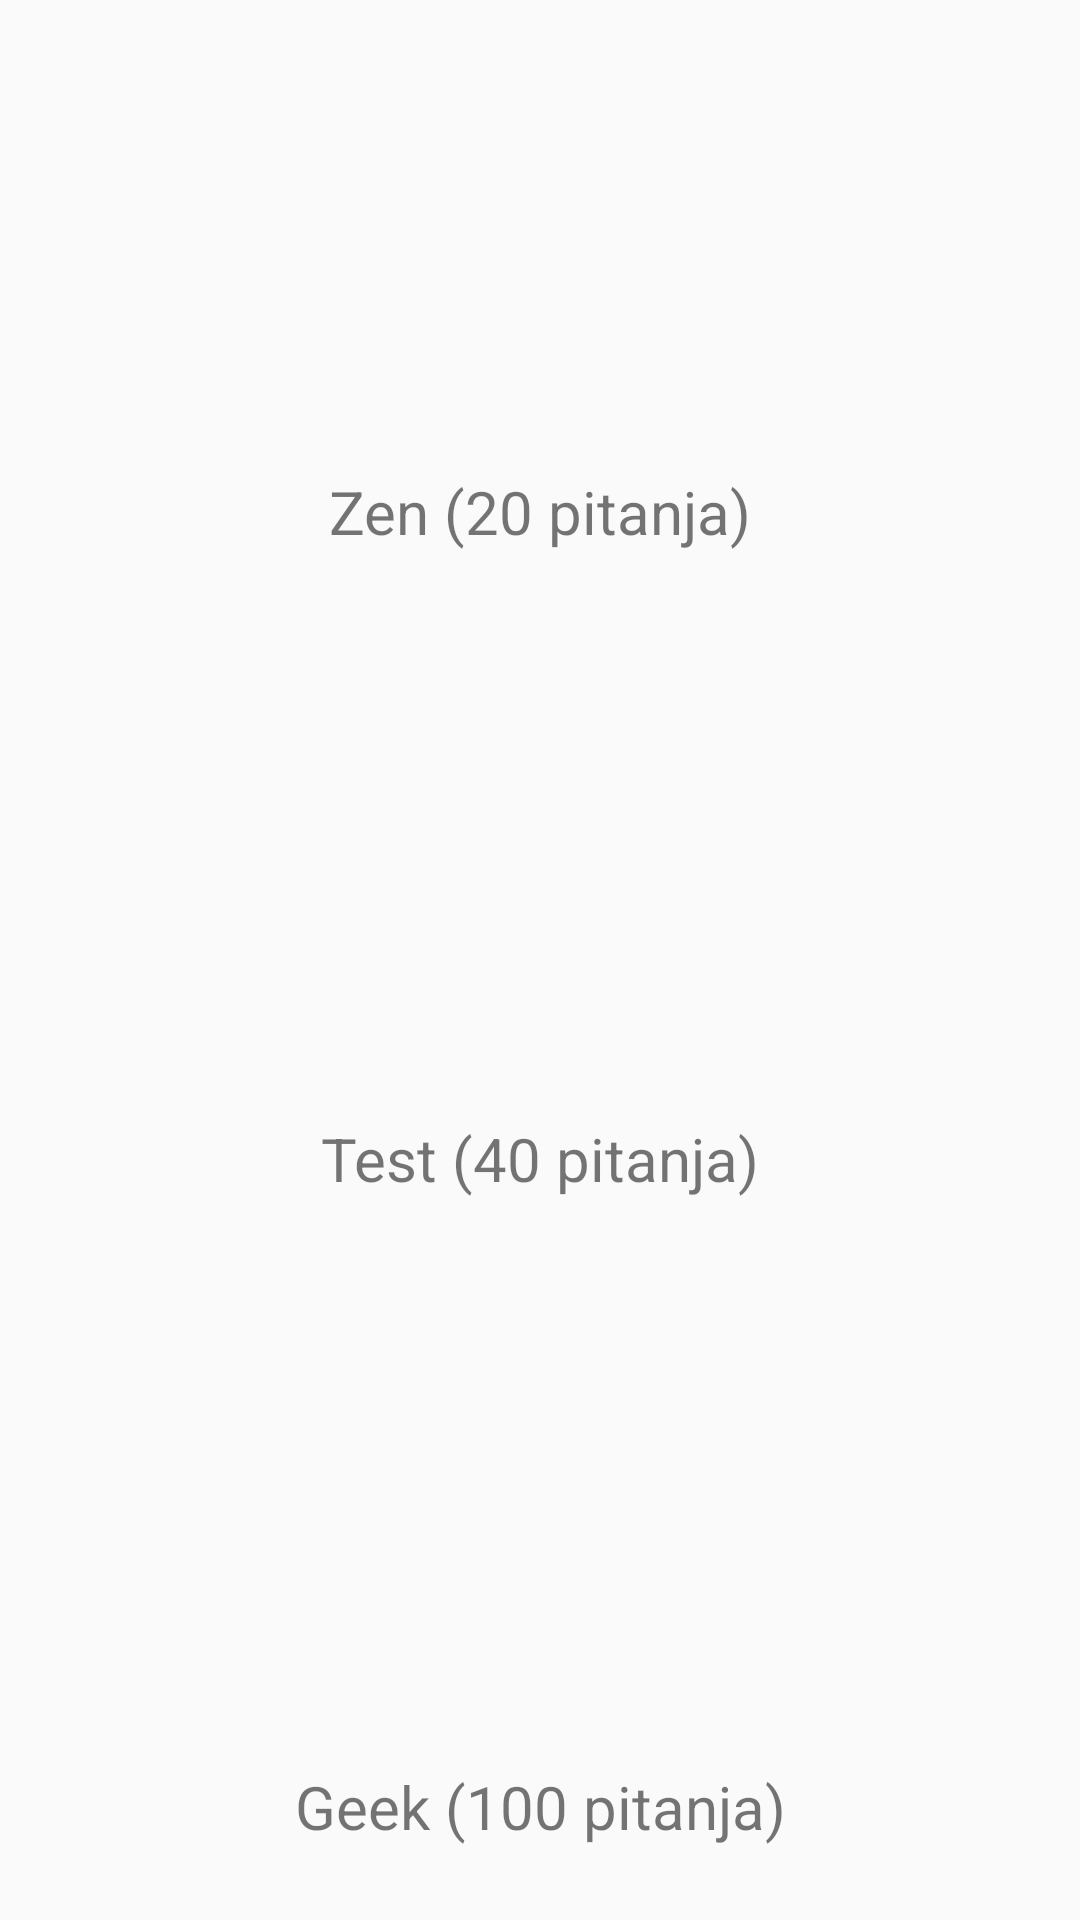

This screen was rendered from an Android layout file. Write that file and the resources it references.
<!-- AndroidManifest.xml: application theme AppTheme -->
<!-- res/layout/fragment_home.xml -->
<?xml version="1.0" encoding="utf-8"?>
<layout xmlns:tools="http://schemas.android.com/tools"
    xmlns:android="http://schemas.android.com/apk/res/android"
    xmlns:app="http://schemas.android.com/apk/res-auto">

    <data>

        <import type="project.mozgovanje.model.api.UserAPI"/>

        <variable
            name="clickHandler"
            type="project.mozgovanje.activity.main.fragments.home.FragmentHome.ClickHandler" />
    </data>

    <androidx.constraintlayout.widget.ConstraintLayout
        android:layout_width="match_parent"
        android:layout_height="match_parent">

        <ImageButton
            android:id="@+id/activity_main_btnZenMode"
            android:layout_width="100dp"
            android:layout_height="100dp"
            android:background="@android:color/transparent"
            android:foreground="@mipmap/ic_yinyang_foreground"
            android:onClick="@{clickHandler::onBtnZenMode}"
            app:layout_constraintBottom_toTopOf="@+id/activity_main_tvZenMode"
            app:layout_constraintEnd_toEndOf="parent"
            app:layout_constraintHorizontal_bias="0.5"
            app:layout_constraintStart_toStartOf="parent"
            app:layout_constraintTop_toTopOf="parent" />

        <ImageButton
            android:id="@+id/activity_main_btnGeekMode"
            android:layout_width="100dp"
            android:layout_height="100dp"
            android:layout_marginTop="32dp"
            android:background="@android:color/transparent"
            android:foreground="@mipmap/ic_geek_round"
            android:onClick="@{clickHandler::onBtnGeekMode}"
            app:layout_constraintBottom_toTopOf="@+id/activity_main_tvGeekMode"
            app:layout_constraintEnd_toEndOf="parent"
            app:layout_constraintHorizontal_bias="0.5"
            app:layout_constraintStart_toStartOf="parent"
            app:layout_constraintTop_toBottomOf="@+id/activity_main_tvTestMode" />

        <ImageButton
            android:id="@+id/activity_main_btnTestMode"
            android:layout_width="100dp"
            android:layout_height="100dp"
            android:layout_marginTop="32dp"
            android:background="@android:color/transparent"
            android:foreground="@mipmap/ic_exam_foreground"
            android:onClick="@{clickHandler::onBtnTestMode}"
            app:layout_constraintBottom_toTopOf="@+id/activity_main_tvTestMode"
            app:layout_constraintEnd_toEndOf="parent"
            app:layout_constraintHorizontal_bias="0.5"
            app:layout_constraintStart_toStartOf="parent"
            app:layout_constraintTop_toBottomOf="@+id/activity_main_tvZenMode" />

        <TextView
            android:id="@+id/activity_main_tvZenMode"
            android:layout_width="wrap_content"
            android:layout_height="wrap_content"
            android:layout_marginTop="8dp"
            android:text="@string/tvZenMod"
            android:textSize="20sp"
            app:layout_constraintBottom_toTopOf="@+id/activity_main_btnTestMode"
            app:layout_constraintEnd_toEndOf="parent"
            app:layout_constraintHorizontal_bias="0.5"
            app:layout_constraintStart_toStartOf="parent"
            app:layout_constraintTop_toBottomOf="@+id/activity_main_btnZenMode" />

        <TextView
            android:id="@+id/activity_main_tvTestMode"
            android:layout_width="wrap_content"
            android:layout_height="wrap_content"
            android:layout_marginTop="8dp"
            android:text="@string/tvTestMod"
            android:textSize="20sp"
            app:layout_constraintBottom_toTopOf="@+id/activity_main_btnGeekMode"
            app:layout_constraintEnd_toEndOf="parent"
            app:layout_constraintHorizontal_bias="0.5"
            app:layout_constraintStart_toStartOf="parent"
            app:layout_constraintTop_toBottomOf="@+id/activity_main_btnTestMode" />

        <TextView
            android:id="@+id/activity_main_tvGeekMode"
            android:layout_width="wrap_content"
            android:layout_height="wrap_content"
            android:layout_marginTop="8dp"
            android:text="@string/tvGeekMod"
            android:textSize="20sp"
            app:layout_constraintBottom_toBottomOf="parent"
            app:layout_constraintEnd_toEndOf="parent"
            app:layout_constraintHorizontal_bias="0.5"
            app:layout_constraintStart_toStartOf="parent"
            app:layout_constraintTop_toBottomOf="@+id/activity_main_btnGeekMode" />

    </androidx.constraintlayout.widget.ConstraintLayout>
</layout>
<!-- resources referenced by this layout -->
<resources>
  <!-- mipmap ic_exam_foreground: png bitmap (mipmap-hdpi, 4244 bytes) -->
  <!-- mipmap ic_geek_round (mipmap-anydpi-v26) -->
  <?xml version="1.0" encoding="utf-8"?>
  <adaptive-icon xmlns:android="http://schemas.android.com/apk/res/android">
      <background android:drawable="@color/ic_geek_background"/>
      <foreground android:drawable="@mipmap/ic_geek_foreground"/>
  </adaptive-icon>
  <!-- mipmap ic_yinyang_foreground: png bitmap (mipmap-hdpi, 4417 bytes) -->
  <string name="tvGeekMod">Geek (100 pitanja)</string>
  <string name="tvTestMod">Test (40 pitanja)</string>
  <string name="tvZenMod">Zen (20 pitanja)</string>
  <style name="AppTheme" parent="Theme.AppCompat.Light.DarkActionBar">
          
          <item name="colorPrimary">@color/colorPrimary1</item>
          <item name="colorPrimaryDark">@color/colorSecondary1</item>
          <item name="colorAccent">@color/colorTertiary1</item>
      </style>
  <color name="ic_geek_background">#FFFFFF</color>
  <color name="colorPrimary1">#e8505b</color>
  <color name="colorSecondary1">#f9d56e</color>
  <color name="colorTertiary1">#f3ecc2</color>
</resources>
